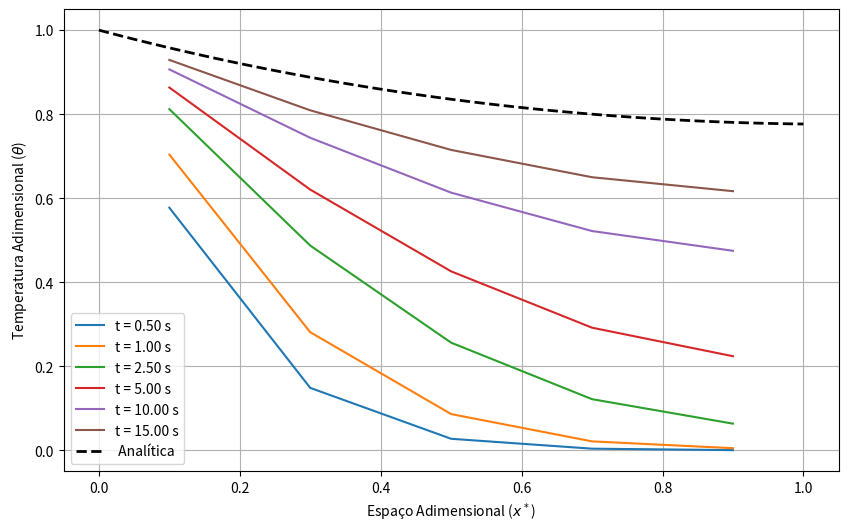

This chart was generated by the following Python code:
import numpy as np
import matplotlib.pyplot as plt

# Parámetros del problema
Tb = 373  # Temperatura en la base [K]
Tinf = 293  # Temperatura ambiente [K]
k = 10  # Conductividad térmica [W/mK]
alfa = 1e-6  # Difusividad térmica [m^2/s]
h = 5  # Coeficiente de convección [W/m^2K]
D = 0.01  # Diámetro de la aleta [m]
L = 0.05  # Longitud de la aleta [m]

# Configuración del problema
nmalha = 5  # Número de volúmenes
deltaz = L / nmalha  # Tamaño del elemento de malla
deltat = 0.1  # Paso temporal [s]
tempofinal = 16  # Tiempo final [s]
ntempofinal = int(tempofinal / deltat)  # Número de pasos temporales
temposparada = [0.5,1,2.5,5,10,15]  # Tiempos para graficar

# Coeficiente S
S = -4 * h / (D * k)

# Inicialización de temperaturas
T = np.ones((nmalha, 2)) * Tinf  # Temperaturas iniciales (todo el dominio a Tinf)

# Inicialización de coeficientes
aw = np.zeros(nmalha)
ae = np.zeros(nmalha)
ap = np.zeros(nmalha)
bp = np.zeros(nmalha)

# Evolución temporal
key = 0  # Control para tiempos de parada
temps_plot = []  # Almacenar temperaturas en tiempos específicos

for n in range(ntempofinal):  # Iteración en el tiempo
    for _ in range(100):  # Iteración para convergencia en cada paso de tiempo
        # Coeficientes en la base
        aw[0] = 0
        ae[0] = 1 / deltaz
        ap0 = (1 / alfa) * (deltaz / deltat)
        ap[0] = ap0 + ae[0] + 2 / deltaz - S * deltaz
        bp[0] = ap0 * T[0, 0] + (2 * Tb / deltaz) - S * deltaz * Tinf

        # Coeficientes en el interior
        for i in range(1, nmalha - 1):
            ap0 = (1 / alfa) * (deltaz / deltat)
            ae[i] = 1 / deltaz
            aw[i] = 1 / deltaz
            ap[i] = ap0 + ae[i] + aw[i] - S * deltaz
            bp[i] = ap0 * T[i, 0] - S * deltaz * Tinf

        # Coeficientes en la punta
        ae[-1] = 0
        aw[-1] = 1 / deltaz
        ap0 = (1 / alfa) * (deltaz / deltat)
        ap[-1] = ap0 + aw[-1] - S * deltaz
        bp[-1] = ap0 * T[-1, 0] - S * deltaz * Tinf

        # Solución por barrido hacia adelante y hacia atrás
        P = np.zeros(nmalha)
        Q = np.zeros(nmalha)

        # Barrido hacia adelante
        P[0] = ae[0] / ap[0]
        Q[0] = bp[0] / ap[0]
        for i in range(1, nmalha):
            P[i] = ae[i] / (ap[i] - aw[i] * P[i - 1])
            Q[i] = (bp[i] + aw[i] * Q[i - 1]) / (ap[i] - aw[i] * P[i - 1])

        # Barrido hacia atrás
        T[-1, 1] = Q[-1]
        for i in range(nmalha - 2, -1, -1):
            T[i, 1] = P[i] * T[i + 1, 1] + Q[i]

        # Calcular el error
        erro = np.max(np.abs(T[:, 1] - T[:, 0]))
        T[:, 0] = T[:, 1].copy()  # Actualizar temperaturas
        if erro < 1e-5:
            break

    # Guardar resultados en tiempos específicos
    if n * deltat >= temposparada[key]:
        temps_plot.append(T[:, 1].copy())
        key += 1
        if key >= len(temposparada):
            break

# Generar las posiciones espaciales de la malla
x = np.linspace(deltaz / 2, L - deltaz / 2, nmalha)  # Coordenadas espaciales de la malla

# Solución analítica para la aleta
def analytical_solution(x, Tb, Tinf, h, k, L):
    m = np.sqrt(4 * h / (k * D))  # Parámetro m
    theta_b = Tb - Tinf
    C1 = np.cosh(m * L)
    C2 = np.sinh(m * L)
    return Tinf + theta_b * (np.cosh(m * (L - x)) + (h / (m * k)) * np.sinh(m * (L - x))) / (C1 + (h / (m * k)) * C2)

# Generar puntos para la solución analítica
x_analytical = np.linspace(0, L, 100)  # Puntos de la longitud de la aleta
T_analytical = analytical_solution(x_analytical, Tb, Tinf, h, k, L)

# Adimensionalizar resultados
theta_plot = [(temp - Tinf) / (Tb - Tinf) for temp in temps_plot]  # Temperatura adimensional
theta_analytical = (T_analytical - Tinf) / (Tb - Tinf)  # Solución analítica adimensional
x_adim = x / L  # Posición adimensional para la solución numérica
x_analytical_adim = x_analytical / L  # Posición adimensional para la solución analítica

# Graficar las temperaturas adimensionales
plt.figure(figsize=(10, 6))

# Graficar solución numérica adimensional para tiempos específicos
for i, theta in enumerate(theta_plot):
    plt.plot(x_adim, theta, label=f"t = {temposparada[i]:.2f} s")

# Graficar solución analítica adimensional
plt.plot(x_analytical_adim, theta_analytical, label=" Analítica", color="black", linestyle="--", linewidth=2)

# Configuración de la gráfica

plt.xlabel("Espaço Adimensional ($x^*$)")
plt.ylabel("Temperatura Adimensional ($\\theta$)")
plt.legend()
plt.grid()
plt.show()
